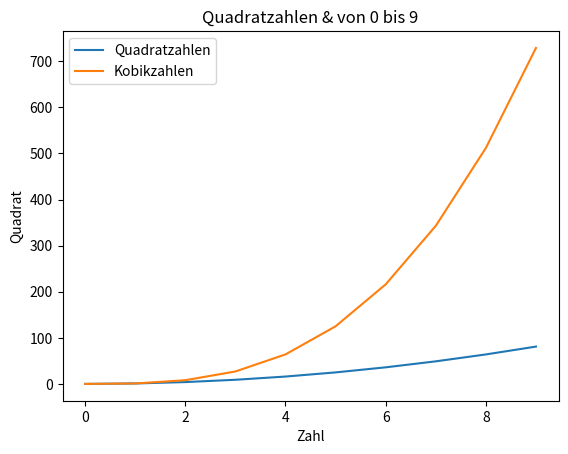

This figure's Python source:
import matplotlib.pyplot as plt

# Beispiel-Daten: Zahlen von 0 bis 9 und ihre Quadrate
x = [0, 1, 2, 3, 4, 5, 6, 7, 8, 9]
y = [i**2 for i in x]  # Quadratzahlen
z = [i**3 for i in x]  # Quadratzahlen
# Liniendiagramm erstellen
plt.plot(x, y, label='Quadratzahlen')
plt.plot(x, z, label='Kobikzahlen')

# Titel und Achsenbeschriftungen hinzufügen
plt.title('Quadratzahlen & von 0 bis 9')
plt.xlabel('Zahl')
plt.ylabel('Quadrat')

# Legende anzeigen
plt.legend()

# Diagramm anzeigen
plt.show()